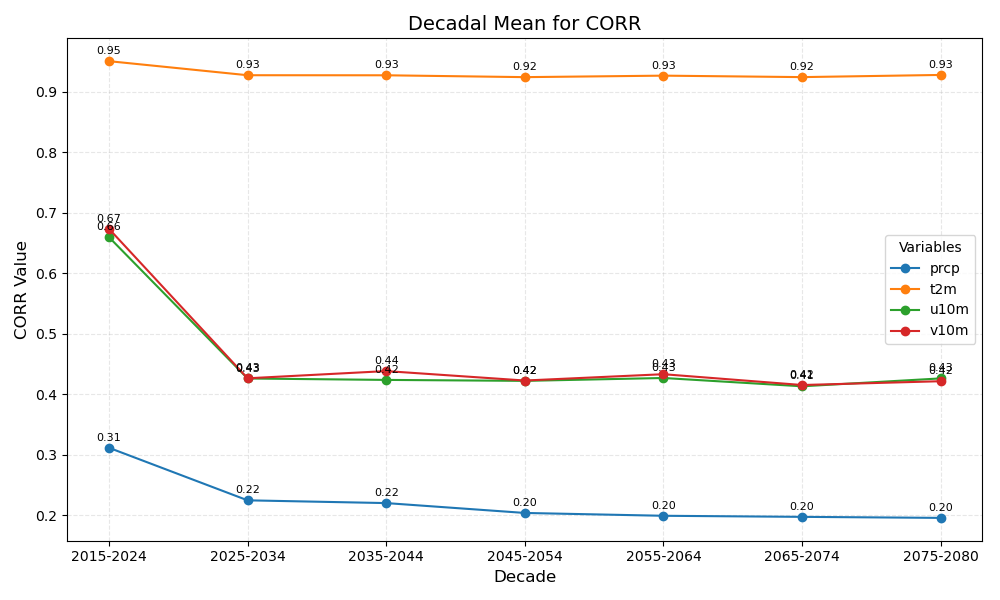

The table this chart was drawn from, first rows:
year_bin	prcp	t2m	u10m	v10m
2015-2024	0.31	0.95	0.66	0.67
2025-2034	0.22	0.93	0.43	0.43
2035-2044	0.22	0.93	0.42	0.44
2045-2054	0.20	0.92	0.42	0.42
2055-2064	0.20	0.93	0.43	0.43
2065-2074	0.20	0.92	0.41	0.42
2075-2080	0.20	0.93	0.43	0.42
